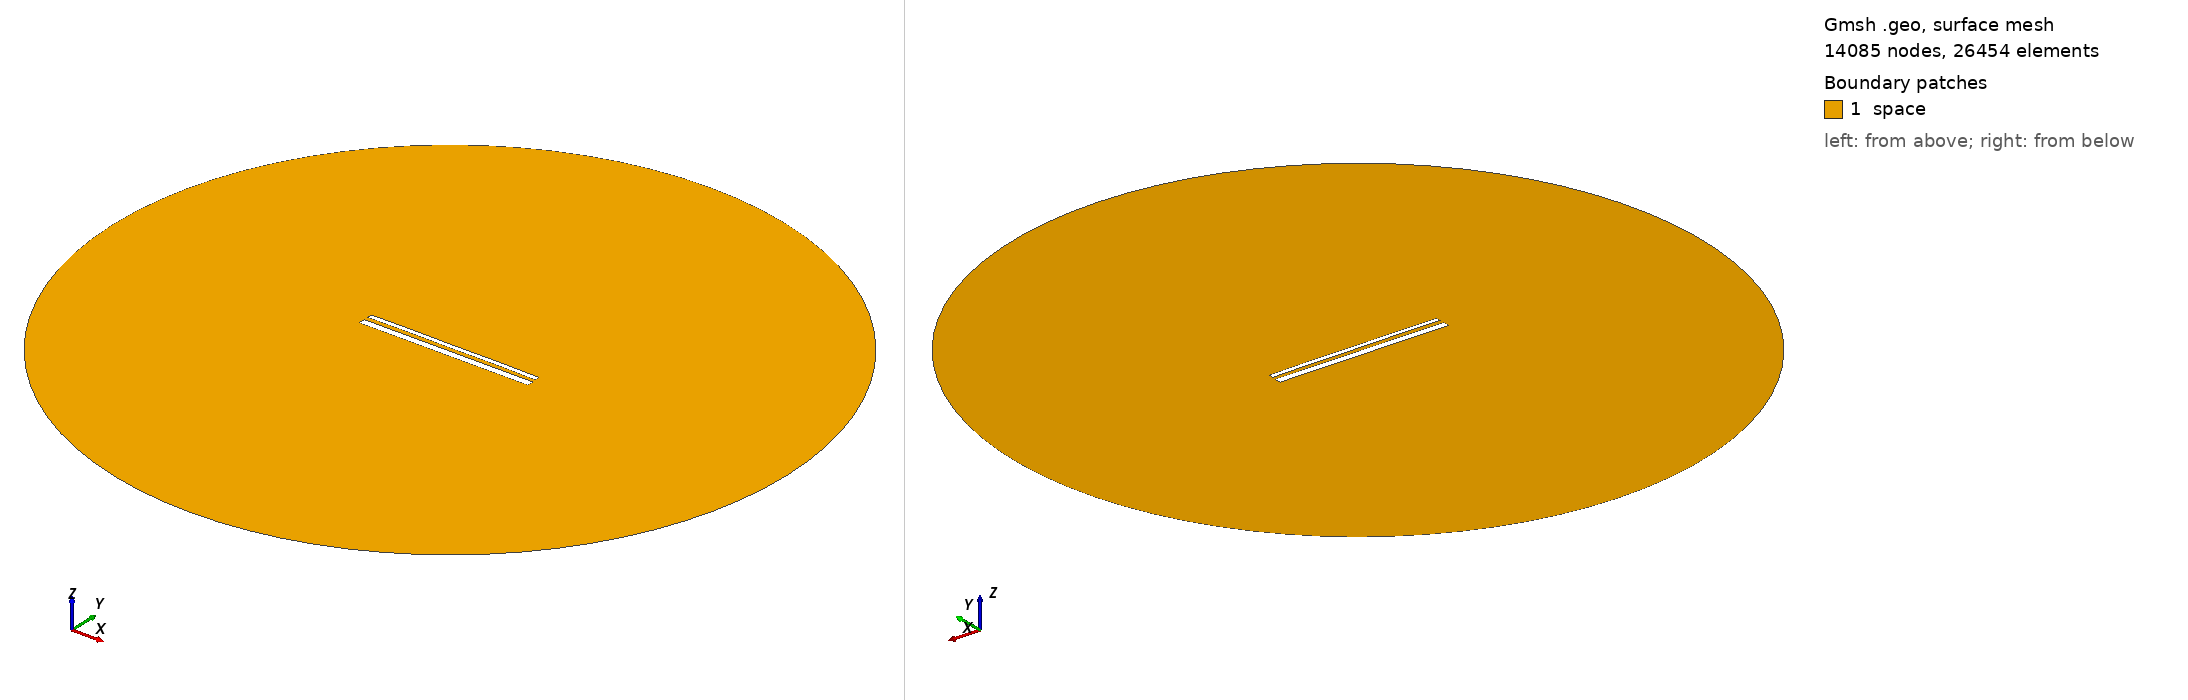

Gmsh geometry script, surface-meshed: 14085 nodes, 26454 surface elements. Boundary patches (legend numbers): 1 space. Left view from above one corner, right view from below the opposite corner. Legend entries are the model's physical surfaces. The drawing asked Gmsh for element sizes between 1% and 20% of the model's largest extent; the script's own settings can give other sizes.

=== 14589.geo (drawn) ===
//---------------------------------------
// Geometry kernel
//---------------------------------------

SetFactory("OpenCASCADE");



//---------------------------------------
// Parameters of the geometry
//---------------------------------------

// Overetch of the upper plate
overetch = 0.5;

// Distance between the plates
distance = 2.25;

// Discretization over the x axis (for the deformation)
nx = 50; 

// Length of the plate
L = 100 - overetch; 

// Number of modes
n = 4; 

// 1st mode coefficient
coeff(1) = -0.075;
beta(1) = 0.596864 * 3.1415926535 / L;

// 2nd mode coefficient
coeff(2) = 0.07499999999999998;
beta(2) = 1.49418 * 3.1415926535 / L;

// 3rd mode coefficient
coeff(3) = 0.0;
beta(3) = 2.50025 * 3.1415926535 / L;

// 4th mode coefficient
coeff(4) = 0.07499999999999998;
beta(4) = 3.49999 * 3.1415926535 / L;



//---------------------------------------
// Upper plate (deformed rectangle)
//---------------------------------------

// Coordiantes of the upper plate
xmin = -50;
xmax = 50 - overetch;

// Height of the upper plate
yheight = 4 - 2 * overetch;

// Indexes of the points
UpperID[] = {};
LowerID[] = {};
LeftID[] = {};
RightID[] = {};

// Point index
p = 1;

// Horizontal edges
For i In {1:nx}
    x = xmin + (i-1)*(xmax - xmin)/(nx-1);

    y_bottom = distance / 2 + overetch;
    For j In {1:n}
        C = (Cosh(beta(j)*L) + Cos(beta(j)*L)) / (Sinh(beta(j)*L) + Sin(beta(j)*L));
        y_bottom  = y_bottom + coeff(j) * (Cosh(beta(j)*(x+50)) - Cos(beta(j)*(x+50)) - C * (Sinh(beta(j)*(x+50)) - Sin(beta(j)*(x+50))));
    EndFor

    y_top = y_bottom + yheight;

    Point(p) = {x, y_top, 0, 1.0};
    UpperID[i] = p;
    p = p + 1;

    Point(p) = {x, y_bottom, 0, 1.0};
    LowerID[i] = p;
    p = p + 1;
EndFor

// Create point lists
UpperPts[] = {}; LowerPts[] = {};
For i In {1:nx}
  UpperPts[] += {UpperID[i]};
  LowerPts[] += {LowerID[i]};
EndFor

// Build splines
Spline(1) = {UpperPts[]};
Spline(2) = {LowerPts[]};
Line(3) = {LowerPts[nx-1], UpperPts[nx-1]};
Line(4) = {LowerPts[0], UpperPts[0]};

// Build the plane surface
Curve Loop(1) = {2, 3, -1, -4};
Plane Surface(1) = {1};



//---------------------------------------
// Lower plate (rectangle)
//---------------------------------------

// Vertices
Point(1001) = {-50, -1, 0, 1.0};
Point(1002) = { 50, -1, 0, 1.0};
Point(1003) = { 50,  -5, 0, 1.0};
Point(1004) = {-50,  -5, 0, 1.0};

// Edges
Line(5) = {1001, 1002};
Line(6) = {1002, 1003};
Line(7) = {1003, 1004};
Line(8) = {1004, 1001};

// Plane surface
Line Loop(2) = {5, 6, 7, 8};
Plane Surface(2) = {2}; 



//---------------------------------------
// Outer (fictious) boundary
//---------------------------------------

// Points
Point(1005) = {0, 0, 0};       // Center
Point(1006) = {200, 0, 0};     // Start point
Point(1007) = {0, 200, 0};     // 90 degrees
Point(1008) = {-200, 0, 0};    // 180 degrees
Point(1009) = {0, -200, 0};    // 270 degrees

// Circle arcs (each needs start, center, end)
Circle(9) = {1006, 1005, 1007};
Circle(10) = {1007, 1005, 1008};
Circle(11) = {1008, 1005, 1009};
Circle(12) = {1009, 1005, 1006};

// Plane surface for the entire domain
Curve Loop(3) = {9, 10, 11, 12};
Surface(3) = {3};

// Subtract the plates from the whole domain to obtain the actual domain where we want to solve the equations
BooleanDifference{ Surface{3}; Delete; }{ Surface{1}; Surface{2}; Delete; }




//---------------------------------------
// Transfinite Lines/Curves
//---------------------------------------

// Set the number of points on the boundaries
r = 7;

// Plates
Transfinite Curve {1, 2} = 50*r Using Progression 1;
Transfinite Curve {3, 4} = 2*r Using Progression 1;
Transfinite Line {5, 7} = 50*r Using Progression 1;
Transfinite Line {6, 8} = 2*r Using Progression 1;

// Outer boundary
Transfinite Line {9, 10, 11, 12} = 20 Using Progression 1;



//---------------------------------------
// Physical groups
//---------------------------------------                

// Physical curves (boundaries)
Physical Line("force_segment", 10) = {2};
Physical Line("upper_plate", 11) = {1, 3, 4};
Physical Line("lower_plate", 12) = {5, 6, 7, 8};
Physical Line("boundary", 20) = {9, 10, 11, 12};

// Physical Surfaces
Physical Surface("space", 30) = {3};



//---------------------------------------
// 6. Generate the Mesh
//---------------------------------------

// 2D mesh generation
Mesh 2;
